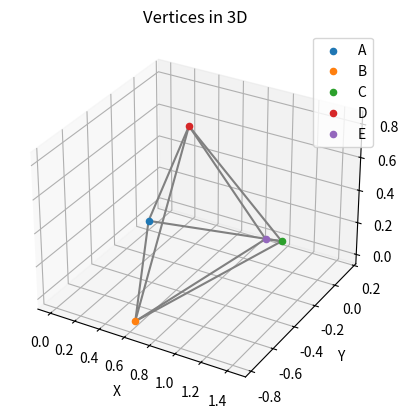

Recreate this plot in Python.
import numpy as np
from scipy.optimize import least_squares
import matplotlib.pyplot as plt
from mpl_toolkits.mplot3d import Axes3D

# Select topology
N = 5 # Number of nodes 4
M = 9 # Number of edges 6 
connectivity = np.array([[0, 1], [0, 2], [0, 3], [1, 2], [1, 3], [2, 3]]) # tetrahedron
connectivity = np.array([[0, 1], [0, 2], [0, 3], [1, 2], [1, 3], [2, 3], [1, 4], [2, 4], [3, 4]]) # pyramid
# connectivity = np.array([[0, 1], [0, 2], [0, 3], [1, 2], [1, 3], [2, 3], [2, 4], [4, 5], [5, 2], [6, 2], [6,4],[6,5]]) # pyramid

# Member lengths
L = np.random.rand(M) + 1
L = np.array([1 for i in range(1, M+1)])
print(L)

C = np.zeros((M, N))
for i, (a, b) in enumerate(connectivity):
    C[i, a] = 1
    C[i, b] = -1



# Initial guess for the coordinates
# B and C coordinates lie on the ground plane (z = 0), D is in 3D space
initial_guess = [
    0.0, 0.0, 0.0,  # A
    np.random.random(), np.random.random(), 0.0,  # B
    np.random.random(), np.random.random(), 0.0,  # C
    *[np.random.random() for _ in range(3 * (N - 3))]
]

# Define the system of equations based on the edge lengths
def equations(coords):
    P = coords.reshape(-1, 3)
    # print(P)
    D = np.dot(C, P)

    return [
        (np.linalg.norm(D[i])-(L[i])) for i in range(M)
    ]


# Define bounds for each coordinate
A_lower = [0, 0, 0]
A_upper = [1e-9,1e-9,1e-9]
B_lower = [-np.inf, -np.inf, 0.0]
B_upper = [np.inf, np.inf, 1e-9]
C_lower = [-np.inf, -np.inf, 0.0]
C_upper = [np.inf, np.inf, 1e-9]

lower_bounds = A_lower + B_lower + C_lower + [-np.inf, -np.inf, 0.0]* (N - 3)
upper_bounds = A_upper + B_upper + C_upper + [np.inf, np.inf, np.inf]* (N - 3)
print(lower_bounds)
print(upper_bounds)
print(initial_guess)
# Solve the system of equations with bounds
result = least_squares(equations, initial_guess, bounds=(lower_bounds, upper_bounds))
coords = result.x

print(coords)
           
# Extract the coordinates of each vertex
P = coords.reshape(-1, 3)
for i, p in enumerate(P):
    print(f"{chr(65 + i)}: {p}")



# Print the length of each edge
print("Length of edges:")
for i, (a, b) in enumerate(connectivity):
    print(f"{chr(65 + a)}-{chr(65 + b)}: {np.linalg.norm(P[a] - P[b])}")


# Plotting the vertices and edges in 3D
fig = plt.figure()
ax = fig.add_subplot(111, projection='3d')

# Plot the vertices
for i, p in enumerate(P):
    ax.scatter(*p, label=chr(65 + i))


# Set labels and title
ax.set_xlabel('X')
ax.set_ylabel('Y')
ax.set_zlabel('Z')
ax.set_title('Vertices in 3D')

# Add legend
ax.legend()

# plot the edges
edges = [(P[a], P[b]) for a, b in connectivity]

for edge in edges:
    ax.plot(*zip(*edge), color='gray')

# Show the plot
plt.show()